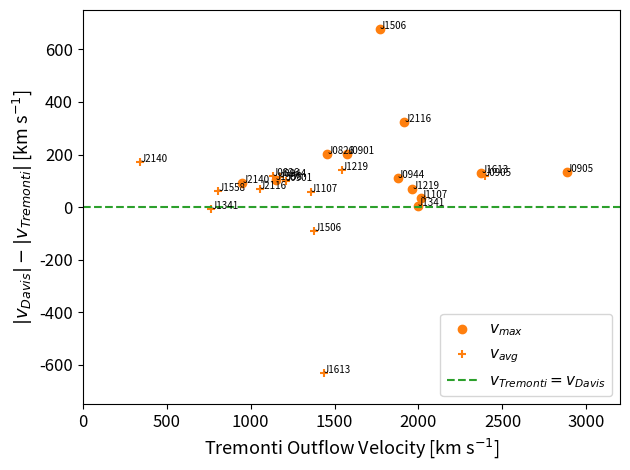

Recreate this plot in Python.
import numpy as np
import os
import matplotlib.pyplot as plt
from matplotlib.backends.backend_pdf import PdfPages

galaxies =              ['J0826','J0901','J0905','J0944','J1107','J1219','J1341','J1506','J1558','J1613','J2116','J2140']

vavg = np.array([         1131.2, 1210.1, 2395.3, 1172.4, 1359.8, 1543.7,  766.9, 1378.9, 807.1, 1437.5, 1056.2,  342.8])
vmax = np.array([         1456.2, 1575.4, 2884.8, 1878.3, 2015.6, 1962.6, 1995.2, 1768.8,1151.2, 2374.1, 1915.1,  950.4])

v50_davis = np.array(   [1247.52,1308.73,2514.93,1286.62,1416.76,1684.03, 760.78,1288.30,868.45, 807.53,1124.12, 512.42])
v95_davis = np.array(   [1657.28,1777.88,3019.30,1988.41,2050.23,2031.88,1997.66,2447.93,1255.89,2503.18,2238.64,1042.26])


filename = 'vavg_vmax_tremonti_davis.pdf'

with PdfPages(filename) as pdf:
    
    fig = plt.figure()

    vel_array = np.arange(101)*40

    plt.scatter(vmax, v95_davis-vmax, marker='o', color='#ff7f0e', label=r'$v_{max}$')
    plt.scatter(vavg, v50_davis-vavg, marker='+', color='#ff7f0e', label=r'$v_{avg}$')

    plt.ylim(-750,750)
    plt.xlim(0,3200)
    plt.ylabel(r'$|v_{Davis}|-|v_{Tremonti}|$ [km s$^{-1}$]', fontsize=13)
    plt.xlabel(r'Tremonti Outflow Velocity [km s$^{-1}$]', fontsize=13)
    plt.plot(vel_array, np.zeros(len(vel_array)), label=r'$v_{Tremonti} = v_{Davis}$', linestyle='dashed', color='#2ca02c')

    for i in range(0,len(vavg)):
        plt.text(vmax[i], v95_davis[i]-vmax[i], galaxies[i], fontsize=7)
        plt.text(vavg[i], v50_davis[i]-vavg[i],galaxies[i], fontsize=7)
    
    plt.tick_params(axis='both', which='major', labelsize=12)
    plt.tight_layout()

    print(np.median(v95_davis-vmax))
    print(np.median(v50_davis-vavg))
    
    plt.legend(fontsize=11, loc='lower right')

    pdf.savefig()
    plt.close()

    
os.system('open %s &' % filename)
